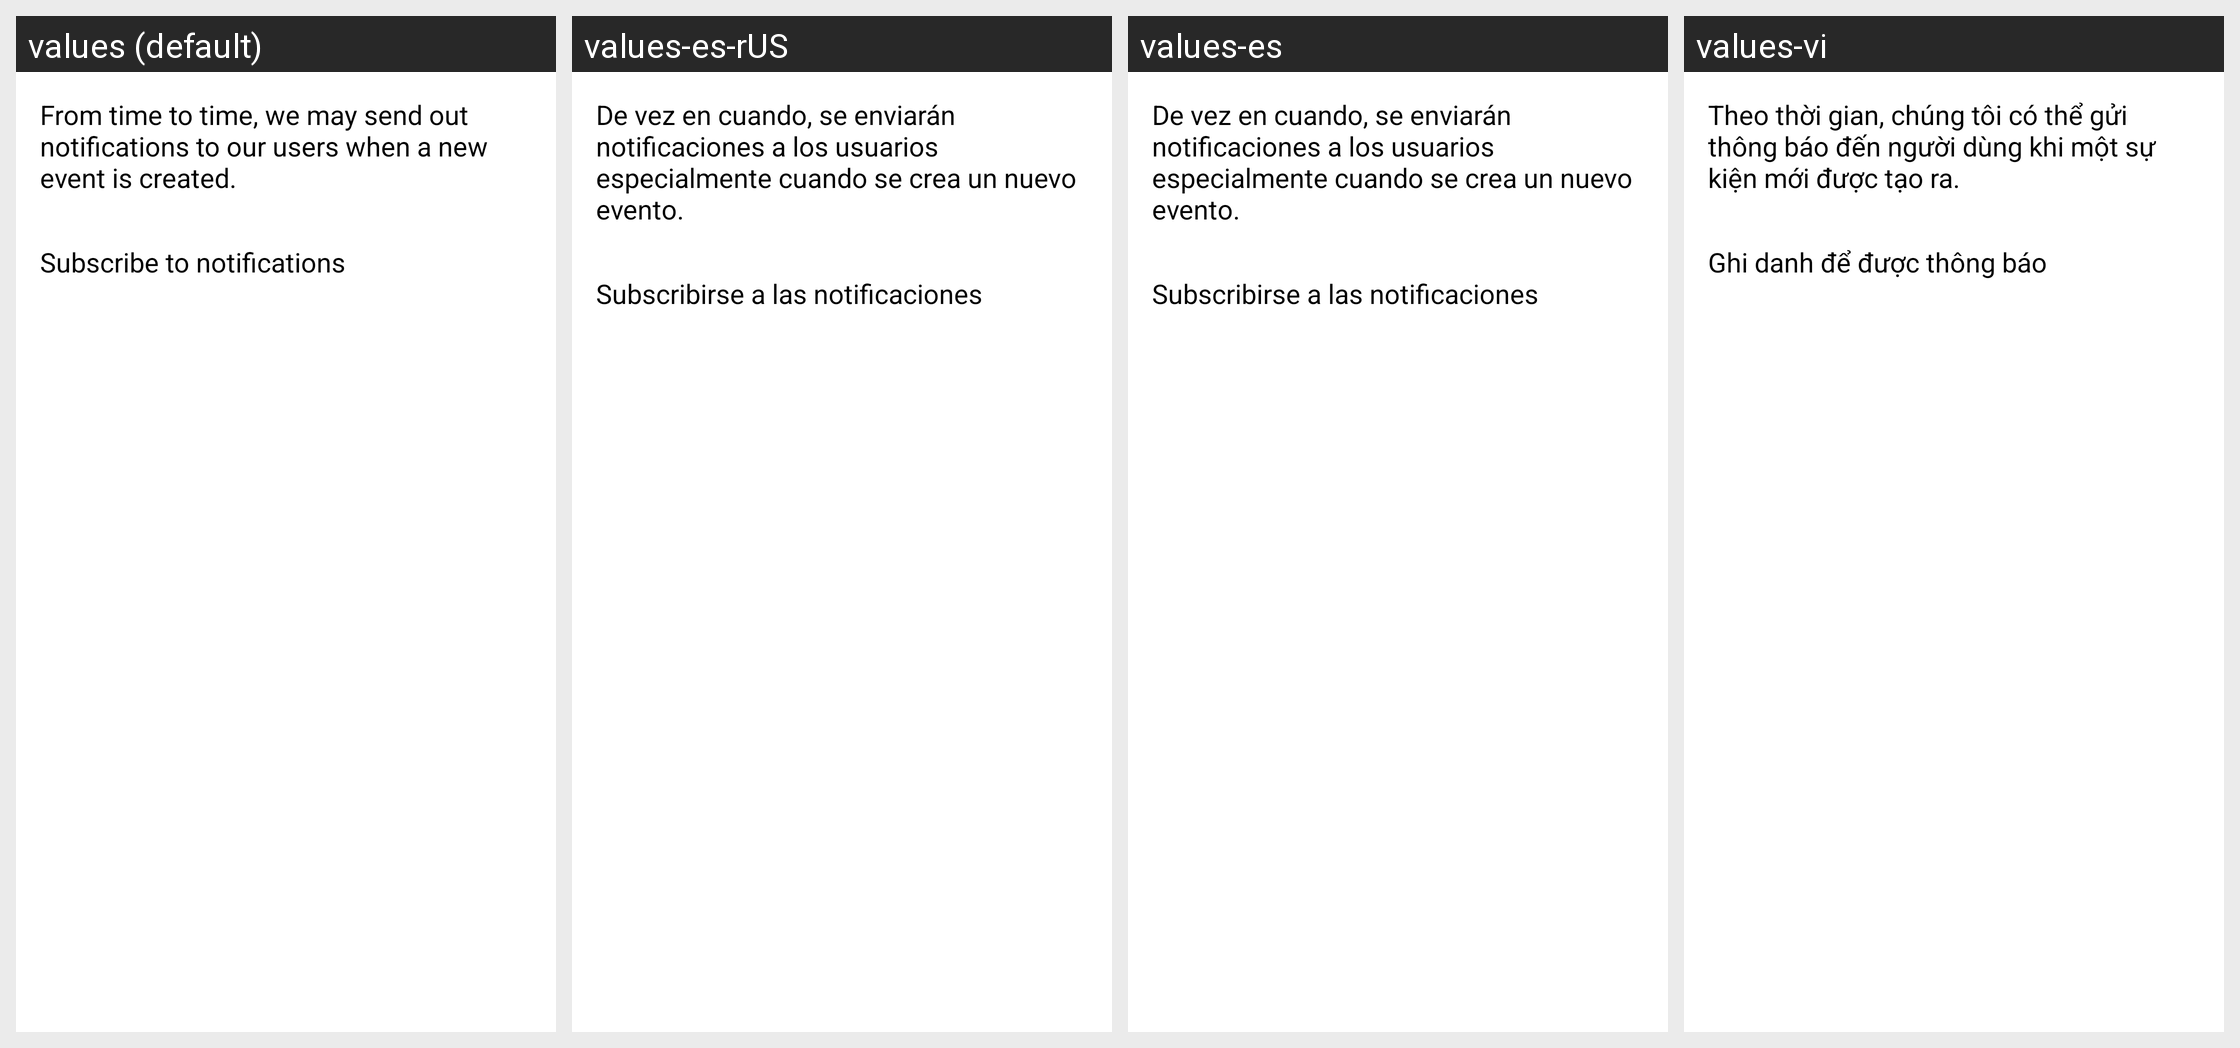

The same Android screen rendered under several of its app's locales, left to right. List the strings drawn on it with the default value and each locale's translation.
Android screen res/layout/dialog_display_accept_fcm.xml rendered under 4 locales, left to right: values (default), values-es-rUS, values-es, values-vi. Device: Nexus 5 (rendered at 1080×1920; each locale shown at half size, 540×960, under a caption strip naming it); theme AppTheme.
Other locales in the repository, not shown: values-el, values-hi, values-ja, values-ur, values-zh-rCN, values-zh-rTW.
Strings drawn on this screen, with the default value and each locale's value (text and hints the layout hard-codes, and strings that could not be matched under every locale, appear in the picture but are not listed):

pad3Time
  values: From time to time, we may send out notifications to our users when a new event is created.
  values-es-rUS: De vez en cuando, se enviarán notificaciones a los usuarios especialmente cuando se crea un nuevo evento.
  values-es: De vez en cuando, se enviarán notificaciones a los usuarios especialmente cuando se crea un nuevo evento.
  values-vi: Theo thời gian, chúng tôi có thể gửi thông báo đến người dùng khi một sự kiện mới được tạo ra.

pad3subscribeTo
  values: Subscribe to notifications
  values-es-rUS: Subscribirse a las notificaciones
  values-es: Subscribirse a las notificaciones
  values-vi: Ghi danh để được thông báo
